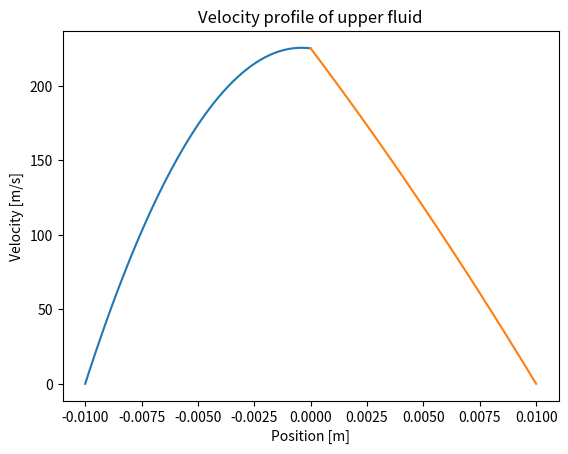

Recreate this plot in Python.
import numpy as np
from matplotlib.pyplot import plot, show, xlabel, title, ylabel

# Parameters
g = 9.81
h1 = h2 = 0.01
nu1 = 10.**(-6)
nu2 = 10.*nu1
rho2rho1 = 0.01
nu2nu1 = 10.
theta = np.pi/6

# Velocity profiles
def u_1(y):
    frac = (rho2rho1*nu2nu1) / (h2 + h1*rho2rho1*nu2nu1)
    return g*np.sin(theta)*( (h1**2 - y**2)/(2*nu1) + frac * ( h2**2/(2*nu2) - h1**2/(2*nu1))*(h1 + y))  

def u_2(y):
    frac1 = (rho2rho1*nu2nu1) / (h2 + h1*rho2rho1*nu2nu1)
    frac2 = 1. / (h2 + h1*rho2rho1*nu2nu1)
    return g*np.sin(theta)*( h1**2/(2*nu1) - y**2/(2*nu2) + (frac1*h1 + frac2*y)*( h2**2/(2*nu2) - h1**2/(2*nu1)))  

# Visualize
y1 = np.linspace(-h1, 0)
y2 = np.linspace(0, h2)

plot(y1, u_1(y1))
xlabel("Position [m]"); ylabel("Velocity [m/s]")
title("Velocity profile of lower fluid")
show()
plot(y2, u_2(y2))
xlabel("Position [m]"); ylabel("Velocity [m/s]")
title("Velocity profile of upper fluid")
show()
